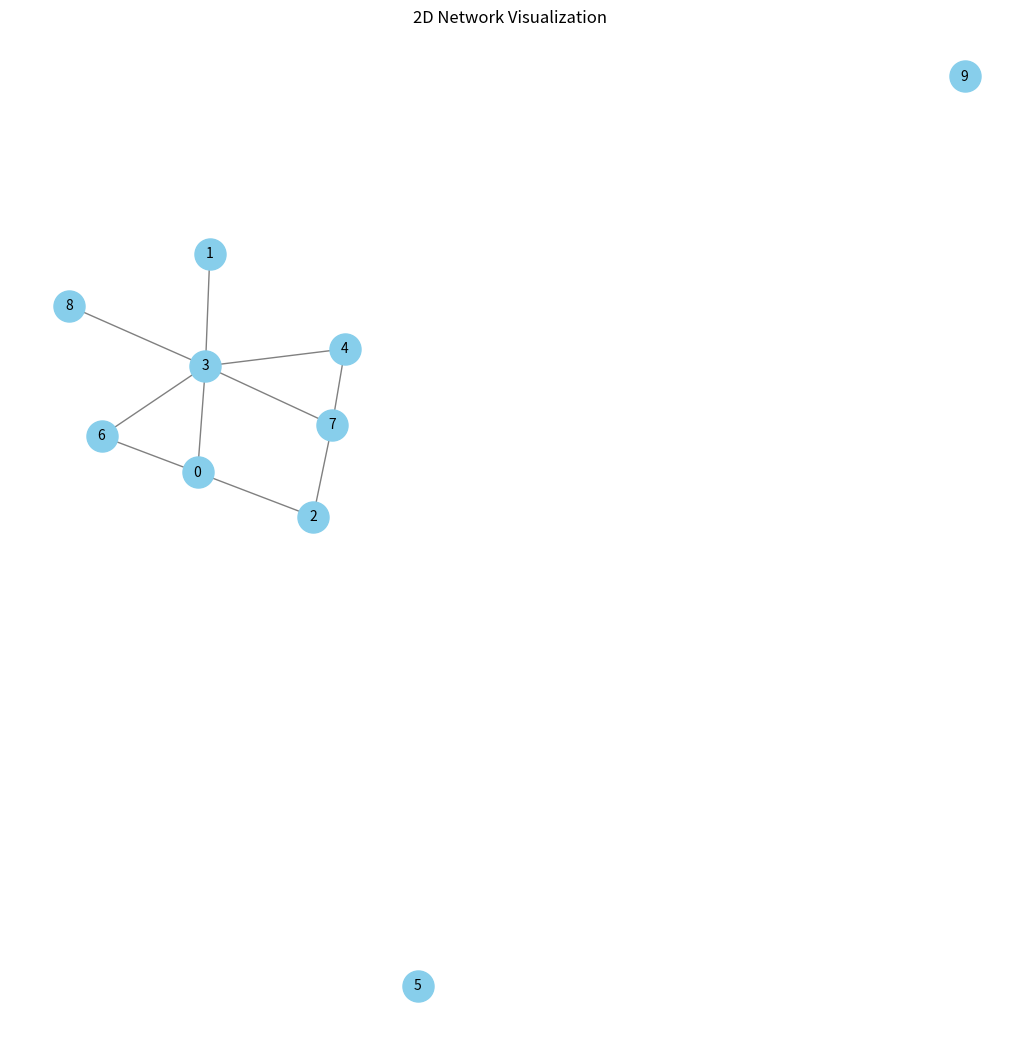
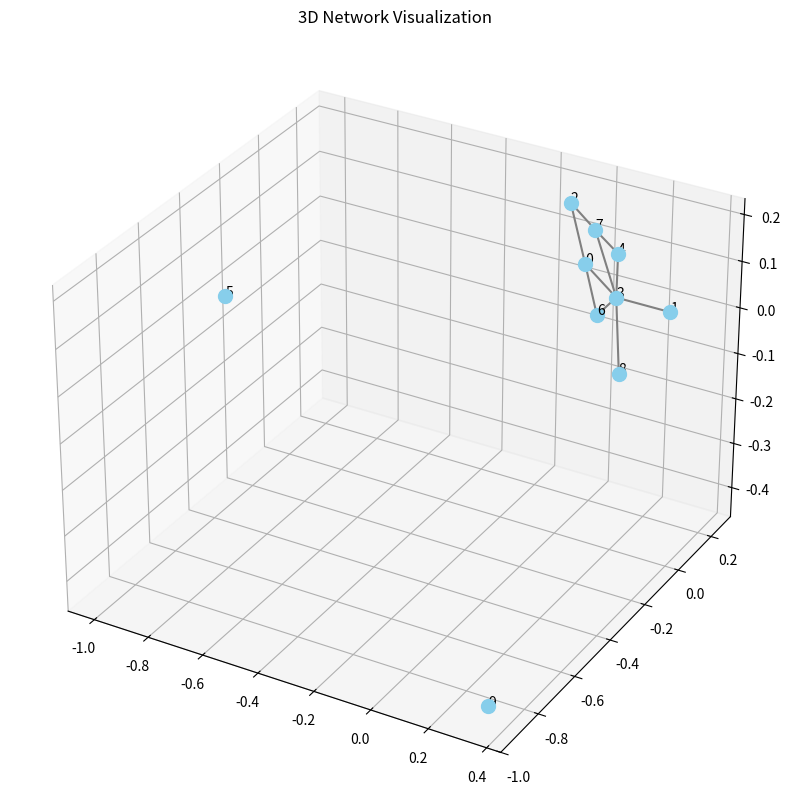

Write the Python code that produced these figures, in order.
import numpy as np
import networkx as nx
import matplotlib.pyplot as plt
from mpl_toolkits.mplot3d import Axes3D
from networkx.algorithms.community import greedy_modularity_communities

def generate_random_network(num_nodes=10, num_edges=5):
    # Create a random graph
    G = nx.gnm_random_graph(num_nodes, num_edges)
    # Adjacency matrix
    adj_matrix = nx.adjacency_matrix(G).todense()
    return G, adj_matrix

def plot_network_2d(G):
    pos = nx.spring_layout(G)  # 2D layout
    plt.figure(figsize=(10, 10))
    nx.draw(G, pos, with_labels=True, node_color='skyblue', edge_color='gray', node_size=500, font_size=10)
    plt.title("2D Network Visualization")
    plt.show()

def plot_network_3d(G):
    pos = nx.spring_layout(G, dim=3)  # 3D layout
    fig = plt.figure(figsize=(10, 10))
    ax = fig.add_subplot(111, projection="3d")
    for node, (x, y, z) in pos.items():
        ax.scatter(x, y, z, color='skyblue', s=100)
        ax.text(x, y, z, str(node), fontsize=10, color='black')
    for (u, v) in G.edges():
        x = np.array([pos[u][0], pos[v][0]])
        y = np.array([pos[u][1], pos[v][1]])
        z = np.array([pos[u][2], pos[v][2]])
        ax.plot(x, y, z, color='gray')
    plt.title("3D Network Visualization")
    plt.show()

def calculate_metrics(G):
    # Global efficiency
    global_eff = nx.global_efficiency(G)
    # Modularity (using greedy modularity communities)
    communities = list(greedy_modularity_communities(G))
    modularity = nx.algorithms.community.quality.modularity(G, communities)
    # Density
    density = nx.density(G)
    # Node degree
    degree = dict(G.degree())
    # Node betweenness
    betweenness = nx.betweenness_centrality(G)
    return global_eff, modularity, density, degree, betweenness

def main(num_nodes=10, num_edges=5):
    num_nodes = 10
    num_edges = 10
    G, adj_matrix = generate_random_network(num_nodes, num_edges)
    print("Adjacency Matrix:")
    print(adj_matrix)
    # plt.figure(figsize=(8, 6))
    # nx.draw(G, with_labels=True, node_color='lightblue', node_size=700, font_size=12, edge_color='gray')
    # plt.title("Network Visualization from Adjacency Matrix")
    # plt.show()
    # Plot the network in 2D and 3D
    plot_network_2d(G)
    plot_network_3d(G)

    # Calculate metrics
    global_eff, modularity, density, degree, betweenness = calculate_metrics(G)
    print(f"Global Efficiency: {global_eff}")
    print(f"Modularity: {modularity}")
    print(f"Density: {density}")
    print("Node Degrees:")
    print(degree)
    print("Node Betweenness Centrality:")
    print(betweenness)

if __name__ == "__main__":
    # Customize the number of nodes and edges here
    main(num_nodes=100, num_edges=200)
